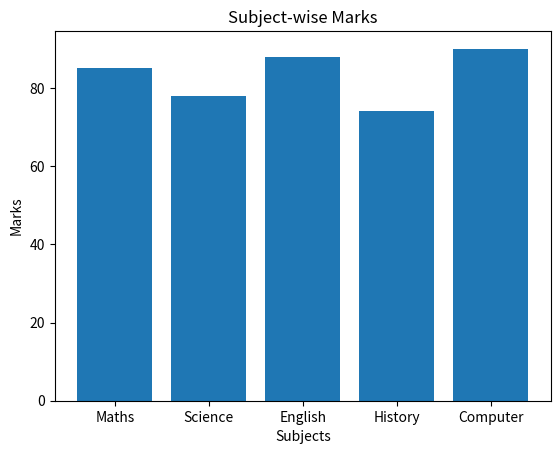

This chart was generated by the following Python code:
import matplotlib.pyplot as plt

subjects = ["Maths", "Science", "English", "History", "Computer"]
marks = [85, 78, 88, 74, 90]

plt.bar(subjects, marks)
plt.xlabel("Subjects")
plt.ylabel("Marks")
plt.title("Subject-wise Marks")
plt.show()
